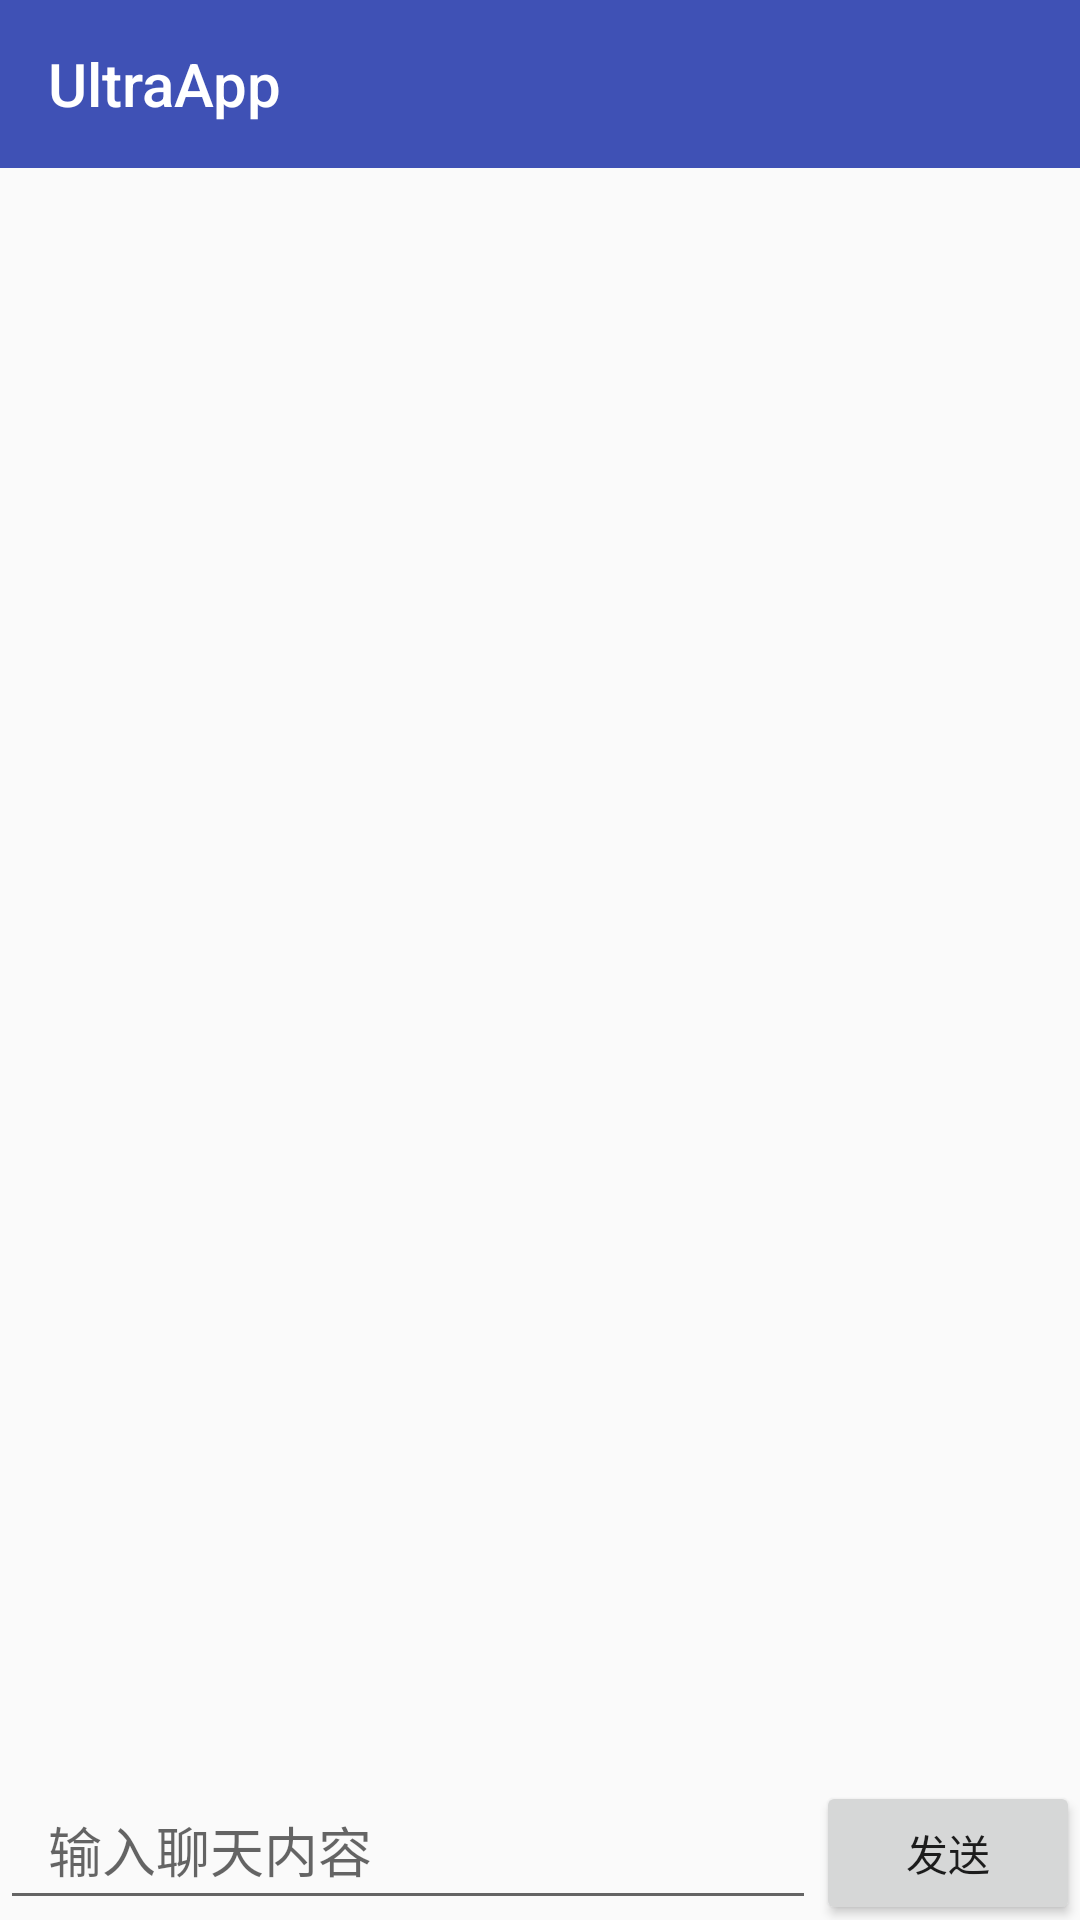

Reconstruct the res/layout file that produces this screen, plus the resources it refers to.
<!-- AndroidManifest.xml: application theme AppTheme -->
<!-- res/layout/activity_chat.xml -->
<?xml version="1.0" encoding="utf-8"?>
<LinearLayout xmlns:android="http://schemas.android.com/apk/res/android"
    xmlns:app="http://schemas.android.com/apk/res-auto"
    android:layout_width="match_parent"
    android:layout_height="match_parent"
    android:orientation="vertical">

    <android.support.v7.widget.Toolbar
        android:id="@+id/toolbar"
        android:layout_width="match_parent"
        android:layout_height="?attr/actionBarSize"
        android:background="?attr/colorPrimary"
        android:theme="@style/ThemeOverlay.AppCompat.Dark.ActionBar"
        app:title="@string/app_name"
        app:titleTextColor="@android:color/white" />

    <android.support.v7.widget.RecyclerView
        android:id="@+id/recyclerView"
        android:layout_width="match_parent"
        android:layout_height="0px"
        android:layout_weight="1" />

    <LinearLayout
        android:layout_width="match_parent"
        android:layout_height="50dp"
        android:orientation="horizontal">

        <EditText
            android:id="@+id/chat_content"
            android:layout_width="0dp"
            android:layout_height="match_parent"
            android:layout_weight="1"
            android:gravity="center_vertical"
            android:hint="输入聊天内容"
            android:paddingLeft="16dp"
            android:paddingRight="16dp" />

        <Button
            android:id="@+id/send_content"
            android:layout_width="wrap_content"
            android:layout_height="wrap_content"
            android:text="发送" />
    </LinearLayout>
</LinearLayout>
<!-- resources referenced by this layout -->
<resources>
  <string name="app_name">UltraApp</string>
  <style name="AppTheme" parent="Theme.AppCompat.Light.NoActionBar">
          
          <item name="colorPrimary">@color/colorPrimary</item>
          <item name="colorPrimaryDark">@color/colorPrimaryDark</item>
          <item name="colorAccent">@color/colorAccent</item>
      </style>
  <color name="colorPrimary">#3F51B5</color>
  <color name="colorPrimaryDark">#303F9F</color>
  <color name="colorAccent">#FF4081</color>
</resources>
